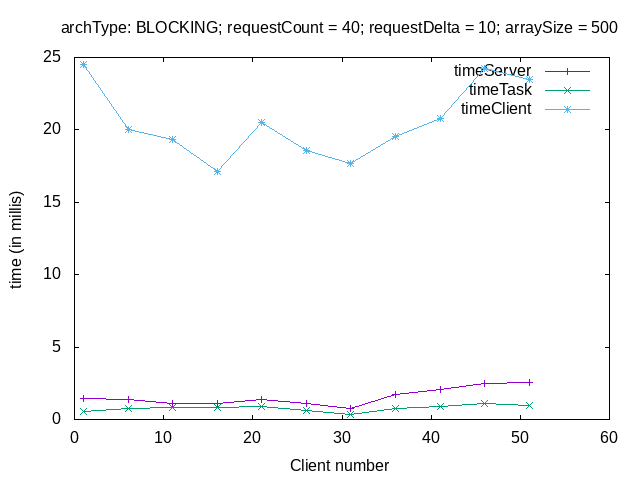

The table this chart was drawn from, first rows:
# varP sTime tTime cTime
# ----------------
1, 1.475, 0.575, 24.55
6, 1.373, 0.774, 20.02
11, 1.104, 0.854, 19.35
16, 1.122, 0.861, 17.14
21, 1.350, 0.899, 20.48
26, 1.074, 0.605, 18.56
31, 0.779, 0.356, 17.65
36, 1.755, 0.777, 19.52
41, 2.068, 0.919, 20.81
46, 2.488, 1.094, 24.27
51, 2.535, 0.933, 23.5
